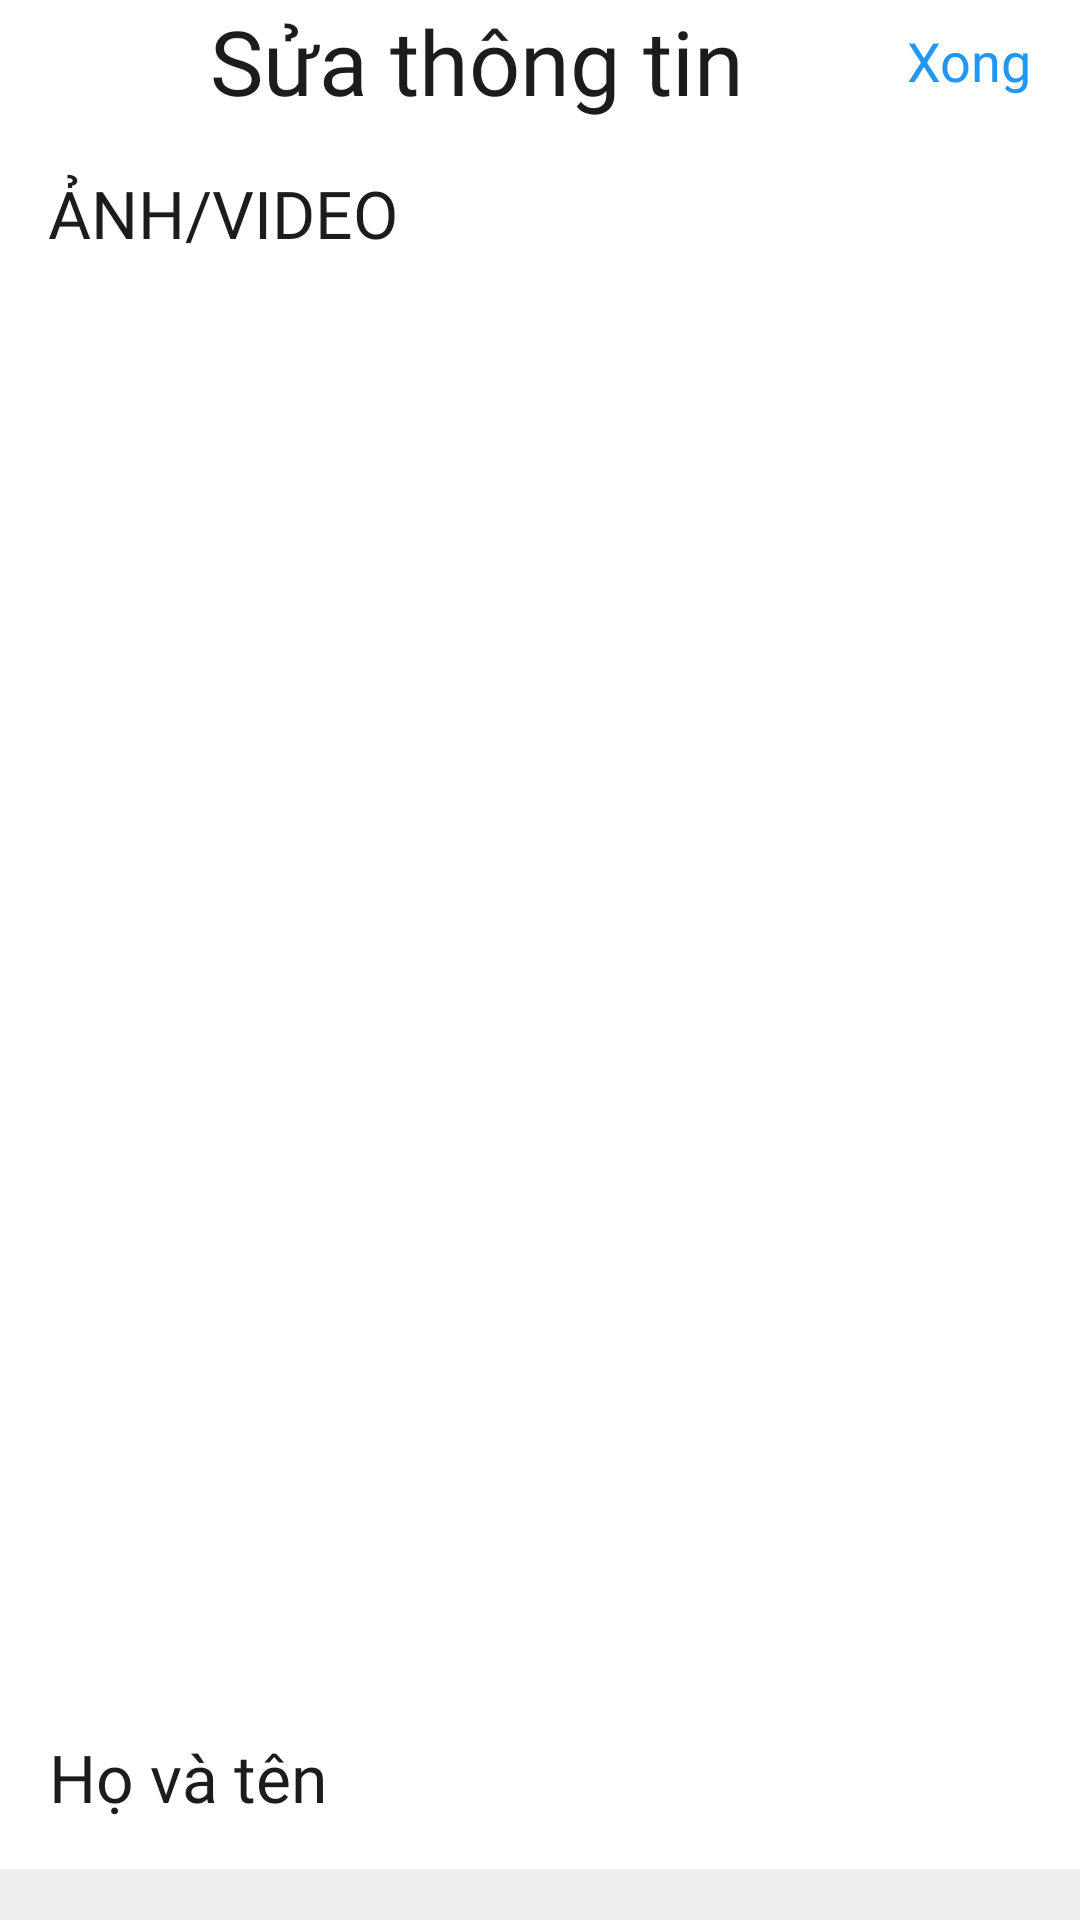

Layout XML and referenced resources for this Android screen:
<!-- AndroidManifest.xml: application theme Theme.Flirtify -->
<!-- res/layout/activity_setting_profile.xml -->
<?xml version="1.0" encoding="utf-8"?>
<androidx.constraintlayout.widget.ConstraintLayout xmlns:android="http://schemas.android.com/apk/res/android"
    xmlns:app="http://schemas.android.com/apk/res-auto"
    xmlns:tools="http://schemas.android.com/tools"
    android:id="@+id/main"
    android:layout_width="match_parent"
    android:layout_height="match_parent"
    tools:context=".Activities.SettingProfileActivity">

    <LinearLayout
        android:id="@+id/ll_header"
        android:layout_width="match_parent"
        android:layout_height="wrap_content"
        android:orientation="horizontal"
        android:paddingHorizontal="16dp"
        app:layout_constraintTop_toTopOf="parent">

        <TextView
            android:layout_width="wrap_content"
            android:layout_height="match_parent"
            android:layout_weight="1"
            android:fontFamily="@font/montserrat_bold"
            android:gravity="center"
            android:text="Sửa thông tin"
            android:textColor="@color/text_color"
            android:textSize="30sp" />

        <TextView
            android:id="@+id/tv_done"
            android:layout_width="wrap_content"
            android:layout_height="match_parent"
            android:fontFamily="@font/montserrat_bold"
            android:gravity="center"
            android:text="Xong"
            android:textColor="#2196F3"
            android:textSize="18sp" />
    </LinearLayout>

    <androidx.core.widget.NestedScrollView
        android:layout_width="match_parent"
        android:layout_height="wrap_content"
        android:layout_marginTop="16dp"
        android:paddingBottom="32dp"
        app:layout_constraintEnd_toEndOf="parent"
        app:layout_constraintTop_toBottomOf="@id/ll_header">

        <LinearLayout
            android:id="@+id/ll_wrapper"
            android:layout_width="match_parent"
            android:layout_height="wrap_content"
            android:orientation="vertical"
            android:paddingBottom="16dp">

            <LinearLayout
                android:layout_width="match_parent"
                android:layout_height="wrap_content"
                android:layout_marginBottom="16dp"
                android:orientation="vertical">

                <TextView
                    android:layout_width="wrap_content"
                    android:layout_height="match_parent"
                    android:layout_marginStart="16dp"
                    android:layout_marginBottom="16dp"
                    android:layout_weight="1"
                    android:fontFamily="@font/montserrat_bold"
                    android:gravity="center"
                    android:text="ẢNH/VIDEO"
                    android:textColor="@color/text_color"
                    android:textSize="22sp" />

                <androidx.constraintlayout.widget.ConstraintLayout
                    android:layout_width="300dp"
                    android:layout_height="460dp"
                    app:layout_constraintEnd_toEndOf="parent"
                    android:layout_gravity="center"
                    app:layout_constraintStart_toStartOf="parent">

                    <GridView
                        android:id="@+id/grid_image_view"
                        android:layout_width="wrap_content"
                        android:layout_height="match_parent"
                        android:numColumns="2"
                        app:layout_constraintEnd_toEndOf="parent"
                        app:layout_constraintStart_toStartOf="parent"
                        app:layout_constraintTop_toTopOf="parent"
                        android:listSelector="#00000000"
                        tools:listitem="@layout/image_item" />
                </androidx.constraintlayout.widget.ConstraintLayout>
            </LinearLayout>

            <LinearLayout
                android:layout_width="match_parent"
                android:layout_height="wrap_content"
                android:layout_marginBottom="16dp"
                android:orientation="vertical">

                <TextView
                    android:layout_width="wrap_content"
                    android:layout_height="match_parent"
                    android:layout_marginStart="16dp"
                    android:layout_marginBottom="16dp"
                    android:layout_weight="1"
                    android:fontFamily="@font/montserrat_bold"
                    android:gravity="center"
                    android:text="Họ và tên"
                    android:textColor="@color/text_color"
                    android:textSize="22sp" />

                <EditText
                    android:id="@+id/edt_fullname"
                    android:layout_width="match_parent"
                    android:layout_height="60dp"
                    android:background="#eee"
                    android:fontFamily="@font/montserrat_medium"
                    android:maxLines="2"
                    android:paddingHorizontal="16dp"
                    android:paddingVertical="4dp"
                    android:textSize="18sp" />
            </LinearLayout>


            <LinearLayout
                android:layout_width="match_parent"
                android:layout_height="wrap_content"
                android:layout_marginBottom="16dp"
                android:orientation="vertical">

                <TextView
                    android:layout_width="wrap_content"
                    android:layout_height="match_parent"
                    android:layout_marginStart="16dp"
                    android:layout_marginBottom="16dp"
                    android:layout_weight="1"
                    android:fontFamily="@font/montserrat_bold"
                    android:gravity="center"
                    android:text="Giới thiệu bản thận"
                    android:textColor="@color/text_color"
                    android:textSize="22sp" />

                <EditText
                    android:id="@+id/edt_bio"
                    android:layout_width="match_parent"
                    android:layout_height="60dp"
                    android:background="#eee"
                    android:fontFamily="@font/montserrat_medium"
                    android:maxLines="2"
                    android:paddingHorizontal="16dp"
                    android:paddingVertical="4dp"
                    android:textSize="18sp" />
            </LinearLayout>

            <LinearLayout
                android:layout_width="match_parent"
                android:layout_height="wrap_content"
                android:layout_marginBottom="16dp"
                android:orientation="vertical">

                <TextView
                    android:layout_width="wrap_content"
                    android:layout_height="match_parent"
                    android:layout_marginStart="16dp"
                    android:layout_marginBottom="16dp"
                    android:layout_weight="1"
                    android:fontFamily="@font/montserrat_bold"
                    android:gravity="center"
                    android:text="Giới tính"
                    android:textColor="@color/text_color"
                    android:textSize="22sp" />

                <TextView
                    android:id="@+id/tv_gender"
                    android:layout_width="match_parent"
                    android:layout_height="60dp"
                    android:background="#eee"
                    android:drawableEnd="@drawable/ic_chevron_right"
                    android:drawableTint="#777"
                    android:fontFamily="@font/montserrat_medium"
                    android:gravity="center_vertical"
                    android:paddingHorizontal="16dp"
                    android:paddingVertical="4dp"
                    android:textColor="@color/text_color"
                    android:textSize="18sp" />
            </LinearLayout>

            <LinearLayout
                android:layout_width="match_parent"
                android:layout_height="wrap_content"
                android:layout_marginBottom="16dp"
                android:orientation="vertical">

                <TextView
                    android:layout_width="wrap_content"
                    android:layout_height="match_parent"
                    android:layout_marginStart="16dp"
                    android:layout_marginBottom="16dp"
                    android:layout_weight="1"
                    android:fontFamily="@font/montserrat_bold"
                    android:gravity="center"
                    android:text="Sở thích"
                    android:textColor="@color/text_color"
                    android:textSize="22sp" />

                <TextView
                    android:id="@+id/tv_interests"
                    android:layout_width="match_parent"
                    android:layout_height="60dp"
                    android:background="#eee"
                    android:drawableEnd="@drawable/ic_chevron_right"
                    android:drawableTint="#777"
                    android:fontFamily="@font/montserrat_medium"
                    android:gravity="center_vertical"
                    android:paddingHorizontal="16dp"
                    android:paddingVertical="4dp"
                    android:textColor="@color/text_color"
                    android:textSize="18sp" />
            </LinearLayout>

            <LinearLayout
                android:layout_width="match_parent"
                android:layout_height="wrap_content"
                android:layout_marginBottom="16dp"
                android:orientation="vertical">

                <TextView
                    android:layout_width="wrap_content"
                    android:layout_height="match_parent"
                    android:layout_marginStart="16dp"
                    android:layout_marginBottom="16dp"
                    android:layout_weight="1"
                    android:fontFamily="@font/montserrat_bold"
                    android:gravity="center"
                    android:text="Mục đích hẹn hò"
                    android:textColor="@color/text_color"
                    android:textSize="22sp" />

                <TextView
                    android:id="@+id/tv_relationships"
                    android:layout_width="match_parent"
                    android:layout_height="60dp"
                    android:background="#eee"
                    android:drawableEnd="@drawable/ic_chevron_right"
                    android:drawableTint="#777"
                    android:fontFamily="@font/montserrat_medium"
                    android:gravity="center_vertical"
                    android:paddingHorizontal="16dp"
                    android:paddingVertical="4dp"
                    android:textColor="@color/text_color"
                    android:textSize="18sp" />
            </LinearLayout>

        </LinearLayout>
    </androidx.core.widget.NestedScrollView>
</androidx.constraintlayout.widget.ConstraintLayout>
<!-- res/layout/image_item.xml (included above) -->
<?xml version="1.0" encoding="utf-8"?>
<androidx.constraintlayout.widget.ConstraintLayout xmlns:android="http://schemas.android.com/apk/res/android"
    xmlns:app="http://schemas.android.com/apk/res-auto"
    xmlns:tools="http://schemas.android.com/tools"
    android:layout_width="match_parent"
    android:layout_height="match_parent">

    <com.makeramen.roundedimageview.RoundedImageView
        android:id="@+id/imageUser"
        android:layout_width="140dp"
        android:layout_height="140dp"
        android:layout_marginStart="10dp"
        android:layout_marginTop="10dp"
        android:scaleType="centerCrop"
        android:background="#ccc"
        app:layout_constraintStart_toStartOf="parent"
        app:layout_constraintTop_toTopOf="parent"
        app:riv_border_color="#0000"
        app:riv_border_width="1dip"
        app:riv_corner_radius="20dp"
        app:riv_mutate_background="true"
        app:riv_oval="false"
        android:clickable="false"
        app:riv_tile_mode="clamp" />

    <ImageView
        android:id="@+id/btn_DeletePhoto"
        android:layout_width="30dp"
        android:layout_height="30dp"
        android:layout_marginTop="15dp"
        android:layout_marginEnd="5dp"
        android:contentDescription="to remove image"
        android:src="@drawable/icon_close"
        app:layout_constraintEnd_toEndOf="@+id/imageUser"
        app:layout_constraintTop_toTopOf="parent" />

    <ProgressBar
        android:id="@+id/progressBarImage"
        style="?android:attr/progressBarStyle"
        android:layout_width="30dp"
        android:layout_height="30dp"
        app:layout_constraintBottom_toBottomOf="@+id/imageUser"
        app:layout_constraintEnd_toEndOf="@+id/imageUser"
        app:layout_constraintStart_toStartOf="@+id/imageUser"
        app:layout_constraintTop_toTopOf="@+id/imageUser" />
</androidx.constraintlayout.widget.ConstraintLayout>
<!-- resources referenced by this layout -->
<resources>
  <color name="text_color">#1C1C1C</color>
  <!-- drawable ic_chevron_right (drawable) -->
  <vector xmlns:android="http://schemas.android.com/apk/res/android"
      android:width="16dp"
      android:height="26dp"
      android:viewportWidth="320"
      android:viewportHeight="512">
    <path
        android:fillColor="#FF000000"
        android:pathData="M310.6,233.4c12.5,12.5 12.5,32.8 0,45.3l-192,192c-12.5,12.5 -32.8,12.5 -45.3,0s-12.5,-32.8 0,-45.3L242.7,256 73.4,86.6c-12.5,-12.5 -12.5,-32.8 0,-45.3s32.8,-12.5 45.3,0l192,192z"/>
  </vector>
  <!-- drawable icon_close (drawable) -->
  <vector xmlns:android="http://schemas.android.com/apk/res/android"
      android:width="800dp"
      android:height="800dp"
      android:viewportWidth="24"
      android:viewportHeight="24">
    <path
        android:pathData="M22,12C22,17.523 17.523,22 12,22C6.477,22 2,17.523 2,12C2,6.477 6.477,2 12,2C17.523,2 22,6.477 22,12Z"
        android:strokeAlpha="0.5"
        android:fillColor="#333"
        android:fillAlpha="0.5"/>
    <path
        android:pathData="M8.97,8.97C9.263,8.677 9.737,8.677 10.03,8.97L12,10.939L13.97,8.97C14.263,8.677 14.737,8.677 15.03,8.97C15.323,9.263 15.323,9.737 15.03,10.03L13.061,12L15.03,13.97C15.323,14.262 15.323,14.737 15.03,15.03C14.737,15.323 14.262,15.323 13.97,15.03L12,13.061L10.03,15.03C9.737,15.323 9.263,15.323 8.97,15.03C8.677,14.737 8.677,14.263 8.97,13.97L10.939,12L8.97,10.03C8.677,9.737 8.677,9.263 8.97,8.97Z"
        android:fillColor="#fff"/>
  </vector>
  <style name="Theme.Flirtify" parent="Base.Theme.Flirtify" />
  <style name="Base.Theme.Flirtify" parent="Theme.MaterialComponents.DayNight.NoActionBar">
      
          
      </style>
</resources>
